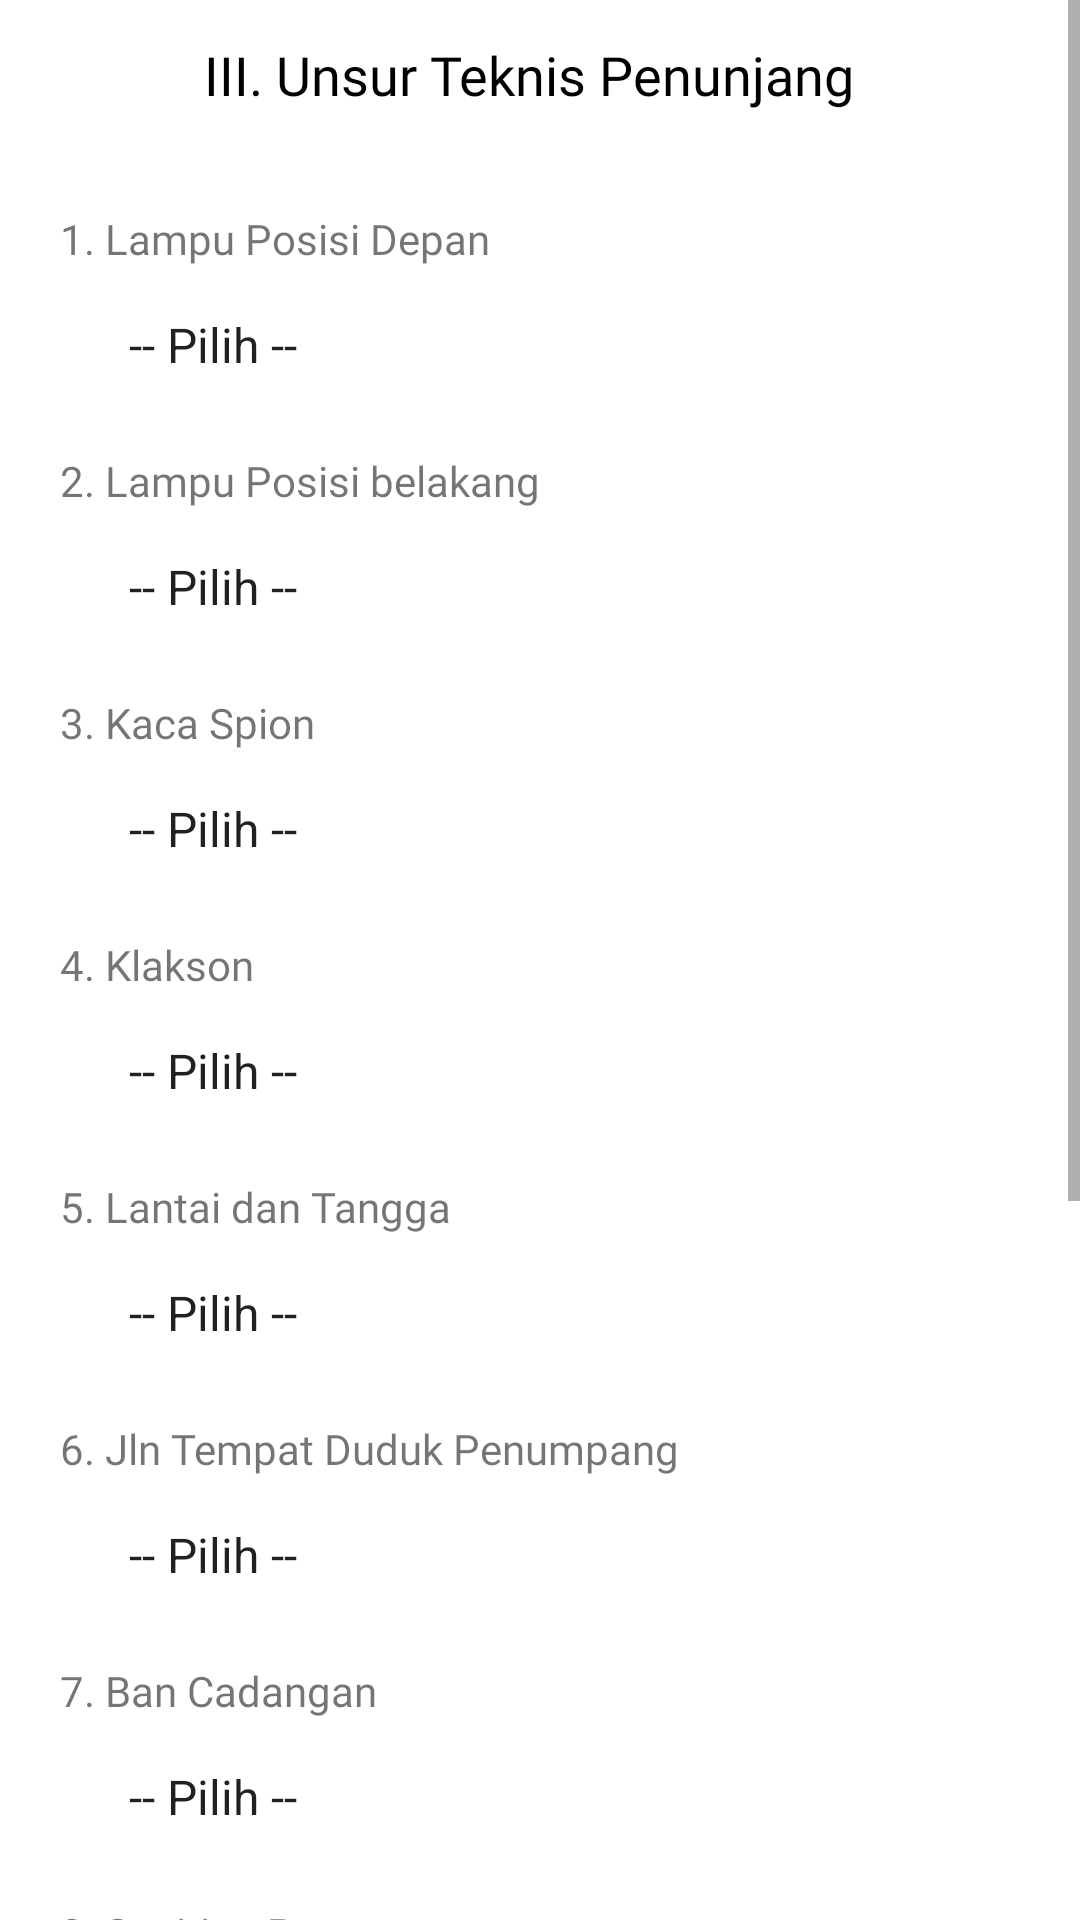

Layout XML and referenced resources for this Android screen:
<!-- AndroidManifest.xml: application theme Theme.Rampcheck -->
<!-- res/layout/activity_stage_three.xml -->
<?xml version="1.0" encoding="utf-8"?>
<LinearLayout
    xmlns:android="http://schemas.android.com/apk/res/android"
    xmlns:app="http://schemas.android.com/apk/res-auto"
    xmlns:tools="http://schemas.android.com/tools"
    android:layout_width="match_parent"
    android:layout_height="match_parent"
    android:orientation="vertical"
    tools:context=".Check.StageOne">
    <ScrollView
        android:layout_width="match_parent"
        android:layout_height="match_parent">
        <LinearLayout
            android:layout_marginLeft="20dp"
            android:layout_marginRight="20dp"
            android:layout_width="match_parent"
            android:layout_height="match_parent"
            android:orientation="vertical">
            <LinearLayout
                android:layout_width="match_parent"
                android:layout_height="match_parent"
                android:weightSum="10"
                android:orientation="horizontal">
                <RelativeLayout
                    android:layout_width="0dp"
                    android:layout_weight="1.5"
                    android:layout_height="wrap_content">
                    <ImageView
                        android:layout_centerInParent="true"
                        android:layout_width="wrap_content"
                        android:layout_height="50dp"
                        android:src="@drawable/back">
                    </ImageView>
                </RelativeLayout>
                <TextView
                    android:layout_width="0dp"
                    android:layout_weight="8"
                    android:textSize="18sp"
                    android:layout_gravity="center_vertical"
                    android:layout_height="wrap_content"
                    android:text="III. Unsur Teknis Penunjang"
                    android:fontFamily="@font/medium"
                    android:textColor="@color/black">
                </TextView>
            </LinearLayout>
            <TextView
                android:layout_marginTop="20dp"
                android:fontFamily="@font/medium"
                android:layout_width="wrap_content"
                android:layout_height="wrap_content"
                android:text="1. Lampu Posisi Depan">
            </TextView>
            <Spinner
                android:layout_width="match_parent"
                android:layout_height="wrap_content"
                android:id="@+id/lampu_posisi_depan"
                android:entries="@array/status_lampu"
                android:layout_marginBottom="5dp"
                android:background="@drawable/roundedborder"
                android:padding="15dp">
            </Spinner>
            <TextView
                android:layout_marginTop="5dp"
                android:fontFamily="@font/medium"
                android:layout_width="wrap_content"
                android:layout_height="wrap_content"
                android:text="2. Lampu Posisi belakang">
            </TextView>
            <Spinner
                android:layout_width="match_parent"
                android:layout_height="wrap_content"
                android:id="@+id/lampu_posisi_belakang"
                android:entries="@array/status_lampu"
                android:layout_marginBottom="5dp"
                android:background="@drawable/roundedborder"
                android:padding="15dp">
            </Spinner>
            <TextView
                android:layout_marginTop="5dp"
                android:fontFamily="@font/medium"
                android:layout_width="wrap_content"
                android:layout_height="wrap_content"
                android:text="3. Kaca Spion">
            </TextView>
            <Spinner
                android:layout_width="match_parent"
                android:layout_height="wrap_content"
                android:id="@+id/kaca_spion"
                android:entries="@array/status_kaca_spion"
                android:layout_marginBottom="5dp"
                android:background="@drawable/roundedborder"
                android:padding="15dp">
            </Spinner>
            <TextView
                android:layout_marginTop="5dp"
                android:fontFamily="@font/medium"
                android:layout_width="wrap_content"
                android:layout_height="wrap_content"
                android:text="4. Klakson">
            </TextView>
            <Spinner
                android:layout_width="match_parent"
                android:layout_height="wrap_content"
                android:id="@+id/klakson"
                android:entries="@array/status_klakson"
                android:layout_marginBottom="5dp"
                android:background="@drawable/roundedborder"
                android:padding="15dp">
            </Spinner>
            <TextView
                android:layout_marginTop="5dp"
                android:fontFamily="@font/medium"
                android:layout_width="wrap_content"
                android:layout_height="wrap_content"
                android:text="5. Lantai dan Tangga">
            </TextView>
            <Spinner
                android:layout_width="match_parent"
                android:layout_height="wrap_content"
                android:id="@+id/lantai_dan_tangga"
                android:entries="@array/status_lantai_dan_tangga"
                android:layout_marginBottom="5dp"
                android:background="@drawable/roundedborder"
                android:padding="15dp">
            </Spinner>
            <TextView
                android:layout_marginTop="5dp"
                android:fontFamily="@font/medium"
                android:layout_width="wrap_content"
                android:layout_height="wrap_content"
                android:text="6. Jln Tempat Duduk Penumpang">
            </TextView>
            <Spinner
                android:layout_width="match_parent"
                android:layout_height="wrap_content"
                android:id="@+id/jln_tempat_duduk_penumpang"
                android:entries="@array/status_tanggap_darurat"
                android:layout_marginBottom="5dp"
                android:background="@drawable/roundedborder"
                android:padding="15dp">
            </Spinner>
            <TextView
                android:layout_marginTop="5dp"
                android:fontFamily="@font/medium"
                android:layout_width="wrap_content"
                android:layout_height="wrap_content"
                android:text="7. Ban Cadangan">
            </TextView>
            <Spinner
                android:layout_width="match_parent"
                android:layout_height="wrap_content"
                android:id="@+id/ban_cadangan"
                android:entries="@array/status_ban_cadangan"
                android:layout_marginBottom="5dp"
                android:background="@drawable/roundedborder"
                android:padding="15dp">
            </Spinner>
            <TextView
                android:layout_marginTop="5dp"
                android:fontFamily="@font/medium"
                android:layout_width="wrap_content"
                android:layout_height="wrap_content"
                android:text="8. Segitiga Pengaman">
            </TextView>
            <Spinner
                android:layout_width="match_parent"
                android:layout_height="wrap_content"
                android:id="@+id/segitiga_pengaman"
                android:entries="@array/status_perlengkapan"
                android:layout_marginBottom="5dp"
                android:background="@drawable/roundedborder"
                android:padding="15dp">
            </Spinner>
            <TextView
                android:layout_marginTop="5dp"
                android:fontFamily="@font/medium"
                android:layout_width="wrap_content"
                android:layout_height="wrap_content"
                android:text="9. Dongkrak">
            </TextView>
            <Spinner
                android:layout_width="match_parent"
                android:layout_height="wrap_content"
                android:id="@+id/dongkrak"
                android:entries="@array/status_perlengkapan"
                android:layout_marginBottom="5dp"
                android:background="@drawable/roundedborder"
                android:padding="15dp">
            </Spinner>
            <TextView
                android:layout_marginTop="5dp"
                android:fontFamily="@font/medium"
                android:layout_width="wrap_content"
                android:layout_height="wrap_content"
                android:text="10. Pembuka Roda">
            </TextView>
            <Spinner
                android:layout_width="match_parent"
                android:layout_height="wrap_content"
                android:id="@+id/pembuka_roda"
                android:entries="@array/status_perlengkapan"
                android:layout_marginBottom="5dp"
                android:background="@drawable/roundedborder"
                android:padding="15dp">
            </Spinner>
            <TextView
                android:layout_marginTop="5dp"
                android:fontFamily="@font/medium"
                android:layout_width="wrap_content"
                android:layout_height="wrap_content"
                android:text="11. Lampu Senter">
            </TextView>
            <Spinner
                android:layout_width="match_parent"
                android:layout_height="wrap_content"
                android:id="@+id/lampu_senter"
                android:entries="@array/status_lampu_senter"
                android:layout_marginBottom="5dp"
                android:background="@drawable/roundedborder"
                android:padding="15dp">
            </Spinner>
            <Button
                android:id="@+id/btn_lanjut"
                android:layout_width="match_parent"
                android:layout_height="55dp"
                android:text="Lanjut >"
                android:layout_marginTop="16dp"
                style="@style/Widget.MaterialComponents.Button"/>
        </LinearLayout>
    </ScrollView>
</LinearLayout>
<!-- resources referenced by this layout -->
<resources>
  <string-array name="status_ban_cadangan">
          <item>-- Pilih --</item>
          <item>Ada dan Laik</item>
          <item>Tidak Laik</item>
          <item>Tidak Ada</item>
      </string-array>
  <string-array name="status_kaca_spion">
          <item>-- Pilih --</item>
          <item>Sesuai</item>
          <item>Tidak Sesuai</item>
      </string-array>
  <string-array name="status_klakson">
          <item>-- Pilih --</item>
          <item>Ada</item>
          <item>Tidak Berfungsi</item>
          <item>Tidak Ada</item>
      </string-array>
  <string-array name="status_lampu">
          <item>-- Pilih --</item>
          <item>Semua Menyala</item>
          <item>Kanan Tidak Menyala</item>
          <item>Kiri Tidak Menyala</item>
          <item>Kiri dan Kanan Tidak Menyala</item>
      </string-array>
  <string-array name="status_lampu_senter">
          <item>-- Pilih --</item>
          <item>Ada</item>
          <item>Tidak Berfungsi</item>
          <item>Tidak Ada</item>
      </string-array>
  <string-array name="status_lantai_dan_tangga">
          <item>-- Pilih --</item>
          <item>Baik</item>
          <item>Keropos/Berlubang</item>
      </string-array>
  <string-array name="status_perlengkapan">
          <item>-- Pilih --</item>
          <item>Ada dan Fungsi</item>
          <item>Tidak Berfungsi</item>
          <item>Tidak Ada</item>
      </string-array>
  <string-array name="status_tanggap_darurat">
          <item>-- Pilih --</item>
          <item>Ada</item>
          <item>Tidak Ada</item>
      </string-array>
  <color name="black">#FF000000</color>
  <style name="Theme.Rampcheck" parent="Theme.MaterialComponents.Light.NoActionBar">
          
          <item name="colorPrimary">#3B71CA</item>
          <item name="colorPrimaryVariant">#54B4D3</item>
          <item name="colorOnPrimary">@color/white</item>
          
          <item name="colorSecondary">#E4A11B</item>
          <item name="colorSecondaryVariant">@color/teal_700</item>
          <item name="colorOnSecondary">@color/black</item>
          
          <item name="android:statusBarColor">?attr/colorPrimaryVariant</item>
      </style>
  <color name="white">#FFFFFFFF</color>
  <color name="teal_700">#FF018786</color>
</resources>
